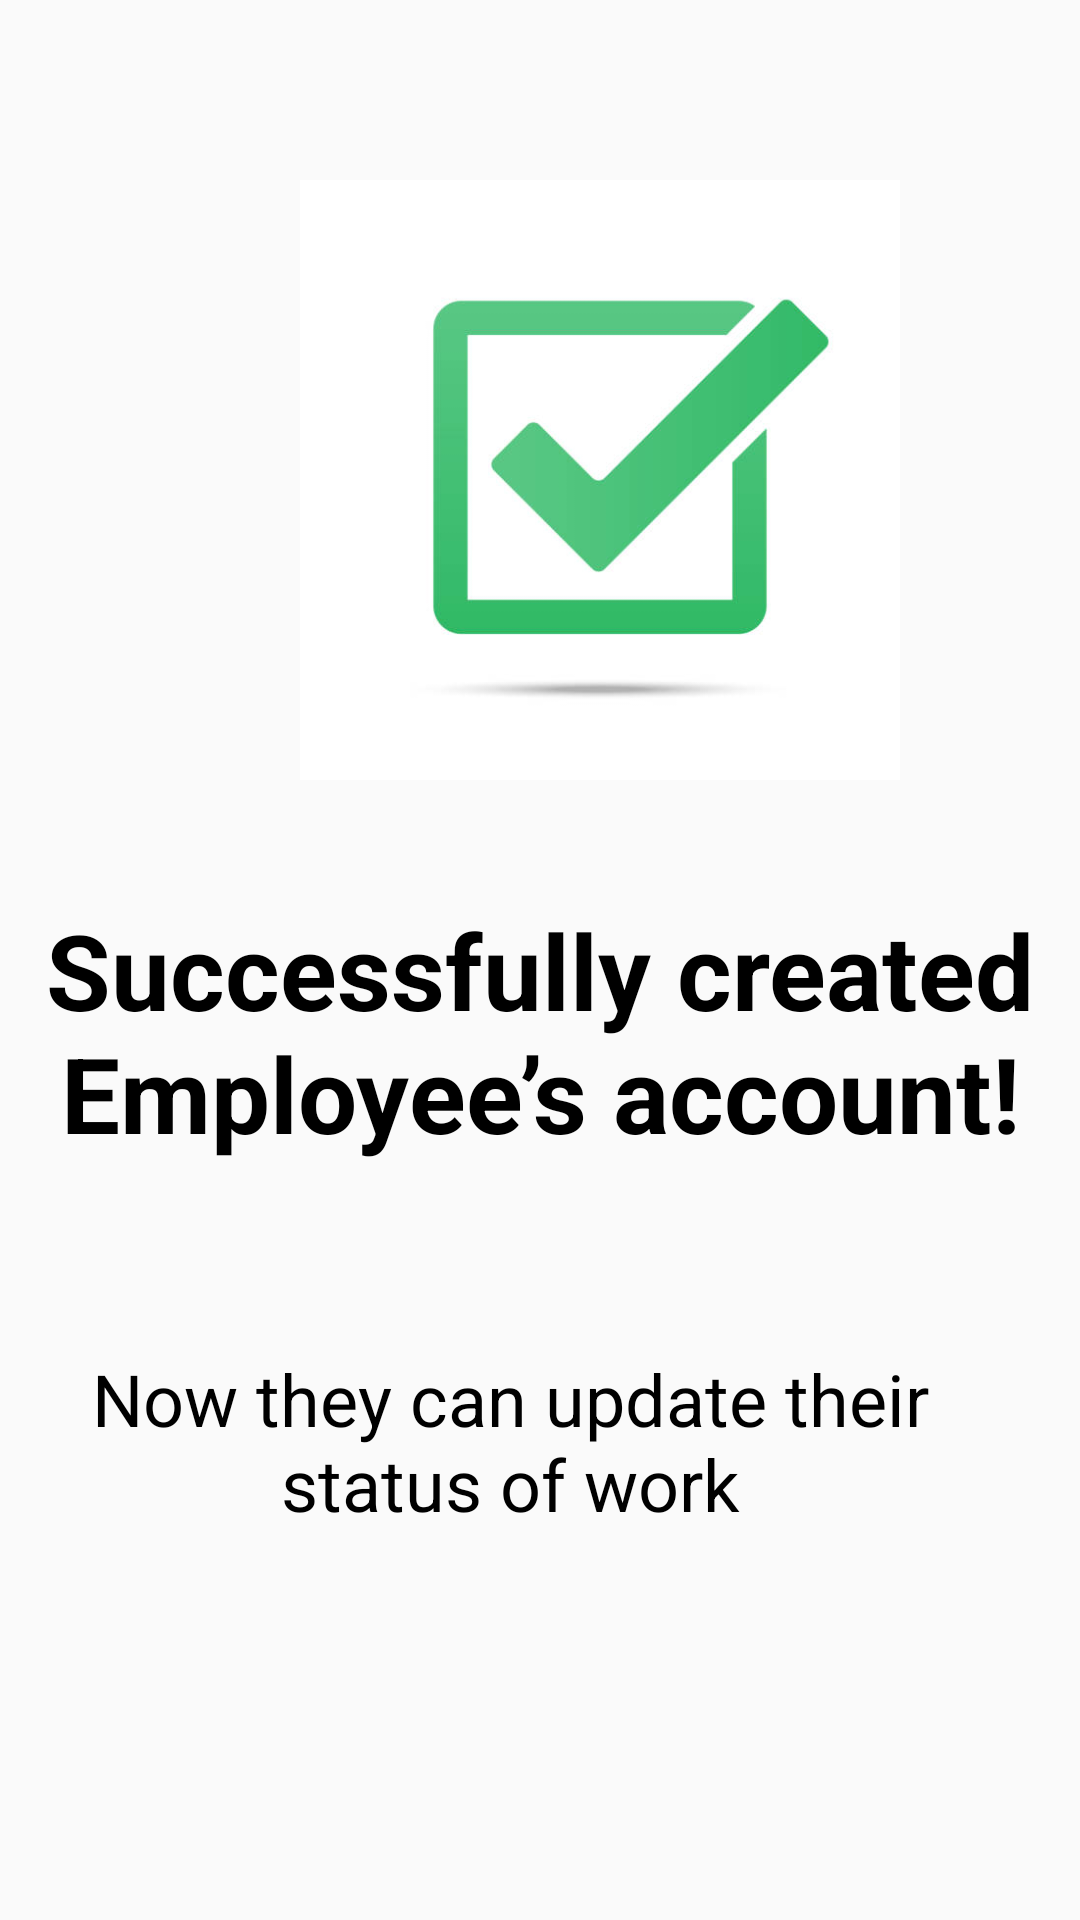

Here is an Android app screen rendered from its layout file. Give the layout XML and the strings, colors and styles it references.
<!-- AndroidManifest.xml: application theme Theme.Supply_Buddy -->
<!-- res/layout/activity_admin_successful.xml -->
<?xml version="1.0" encoding="utf-8"?>
<RelativeLayout
    xmlns:android="http://schemas.android.com/apk/res/android"
    xmlns:app="http://schemas.android.com/apk/res-auto"
    xmlns:tools="http://schemas.android.com/tools"
    android:layout_width="match_parent"
    android:layout_height="match_parent"
    tools:context=".AdminSuccessful">

    <ImageView
        android:id="@+id/image_13"
        android:layout_width="200dp"
        android:layout_height="200dp"
        android:layout_alignParentLeft="true"
        android:layout_marginLeft="100dp"
        android:layout_alignParentTop="true"
        android:layout_marginTop="60dp"
        android:background="@drawable/tick"
        />

    <TextView
        android:layout_width="wrap_content"
        android:layout_height="wrap_content"
        android:text="Successfully created
         Employee’s account!"
        android:textSize="35dp"
        android:textAlignment="center"
        android:textStyle="bold"
        android:textColor="@color/black"
        android:layout_marginTop="300dp"
        />


    <TextView
        android:layout_width="wrap_content"
        android:layout_height="wrap_content"
        android:layout_alignParentEnd="true"
        android:layout_marginTop="450dp"
        android:layout_marginEnd="20dp"
        android:text="Now they can update their status of work"
        android:textAlignment="center"
        android:textColor="@color/black"
        android:textSize="24dp" />




</RelativeLayout>
<!-- resources referenced by this layout -->
<resources>
  <!-- drawable tick: png bitmap (drawable, 53930 bytes) -->
  <style name="Theme.Supply_Buddy" parent="Theme.AppCompat.DayNight.DarkActionBar">
          
          <item name="colorPrimary">#0D0E10</item>
          <item name="colorPrimaryVariant">@color/black</item>
          <item name="colorOnPrimary">@color/white</item>
          
          <item name="colorSecondary">@color/teal_200</item>
          <item name="colorSecondaryVariant">@color/teal_700</item>
          <item name="colorOnSecondary">@color/black</item>
          
          <item name="android:statusBarColor" tools:targetApi="l">?attr/colorPrimaryVariant</item>
          
  
  
      </style>
  <!-- not gathered from this repository: default colours our renderer supplied (Android Studio template values) -->
  <color name="teal_200">#FF03DAC5</color>
  <color name="teal_700">#FF018786</color>
  <color name="black">#FF000000</color>
  <color name="white">#FFFFFFFF</color>
</resources>
